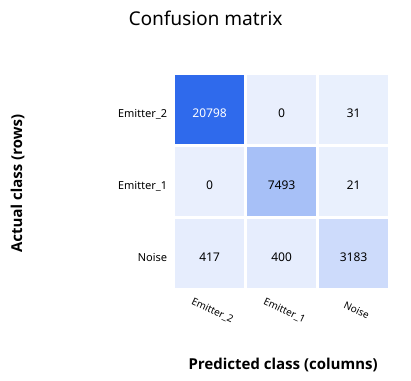

Source data for this figure (header and first rows):
Actual / Predicted, Emitter_2, Emitter_1, Noise
Emitter_2, 20798, 0, 31
Emitter_1, 0, 7493, 21
Noise, 417, 400, 3183
